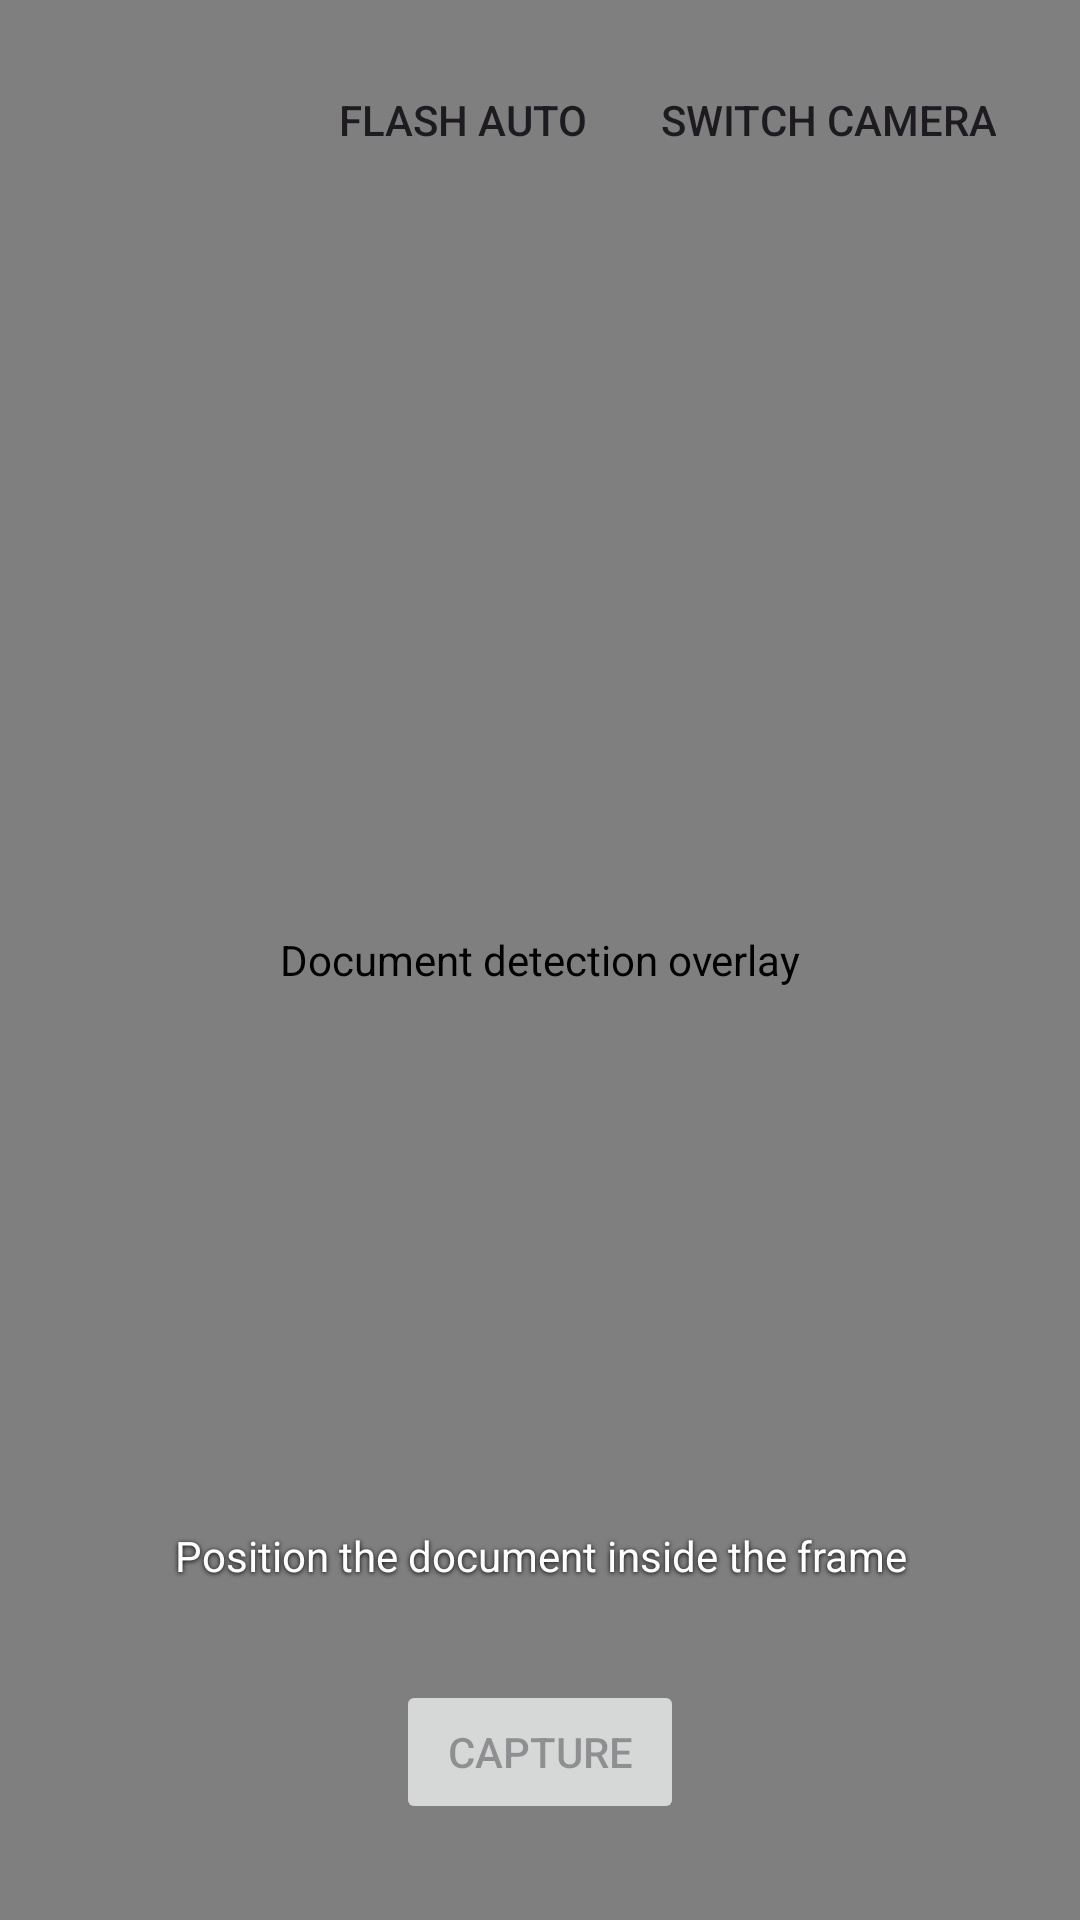

Write the Android layout XML for this screen, with the resource values it uses.
<!-- AndroidManifest.xml: application theme Theme.CamScan -->
<!-- res/layout/fragment_scan.xml -->
<?xml version="1.0" encoding="utf-8"?>
<FrameLayout xmlns:android="http://schemas.android.com/apk/res/android"
    xmlns:app="http://schemas.android.com/apk/res-auto"
    android:layout_width="match_parent"
    android:layout_height="match_parent"
    android:background="@android:color/black">

    <androidx.camera.view.PreviewView
        android:id="@+id/scan_camera_preview"
        android:layout_width="match_parent"
        android:layout_height="match_parent"
        android:contentDescription="@string/scan_preview_camera"
        app:implementationMode="compatible" />

    
    <org.payswap.camscan.capture.detect.FramingOverlayView
        android:id="@+id/scan_framing_overlay"
        android:layout_width="match_parent"
        android:layout_height="match_parent"
        android:contentDescription="@string/scan_framing_overlay_desc" />

    
    <TextView
        android:id="@+id/session_page_count_badge"
        android:layout_width="wrap_content"
        android:layout_height="wrap_content"
        android:layout_gravity="top|start"
        android:layout_margin="16dp"
        android:background="@color/review_crop_scrim"
        android:paddingStart="12dp"
        android:paddingEnd="12dp"
        android:paddingTop="6dp"
        android:paddingBottom="6dp"
        android:textAppearance="?android:attr/textAppearanceSmall"
        android:textColor="@android:color/white"
        android:contentDescription="@string/session_page_count_desc"
        android:visibility="gone" />

    
    <TextView
        android:id="@+id/scan_detection_guidance"
        android:layout_width="wrap_content"
        android:layout_height="wrap_content"
        android:layout_gravity="bottom|center_horizontal"
        android:layout_marginBottom="104dp"
        android:layout_marginStart="24dp"
        android:layout_marginEnd="24dp"
        android:gravity="center"
        android:padding="8dp"
        android:textAppearance="?android:attr/textAppearanceSmall"
        android:textColor="@android:color/white"
        android:shadowColor="@android:color/black"
        android:shadowDy="1"
        android:shadowRadius="4"
        android:text="@string/scan_guidance_searching"
        android:contentDescription="@string/scan_guidance_searching" />

    <LinearLayout
        android:layout_width="match_parent"
        android:layout_height="wrap_content"
        android:orientation="horizontal"
        android:gravity="end|center_vertical"
        android:padding="16dp">

        <Button
            android:id="@+id/scan_flash_toggle"
            style="?android:attr/borderlessButtonStyle"
            android:layout_width="wrap_content"
            android:layout_height="wrap_content"
            android:minHeight="48dp"
            android:text="@string/scan_flash_auto"
            android:contentDescription="@string/scan_flash_auto" />

        <Button
            android:id="@+id/scan_switch_camera"
            style="?android:attr/borderlessButtonStyle"
            android:layout_width="wrap_content"
            android:layout_height="wrap_content"
            android:minHeight="48dp"
            android:text="@string/scan_switch_camera"
            android:contentDescription="@string/scan_switch_camera" />
    </LinearLayout>

    <Button
        android:id="@+id/scan_capture_button"
        android:layout_width="wrap_content"
        android:layout_height="wrap_content"
        android:layout_gravity="bottom|center_horizontal"
        android:layout_marginBottom="32dp"
        android:minWidth="96dp"
        android:minHeight="48dp"
        android:enabled="false"
        android:text="@string/scan_capture"
        android:contentDescription="@string/scan_capture" />

    <Button
        android:id="@+id/scan_done_button"
        android:layout_width="wrap_content"
        android:layout_height="wrap_content"
        android:layout_gravity="bottom|end"
        android:layout_margin="16dp"
        android:minHeight="48dp"
        android:visibility="gone"
        android:text="@string/scan_done"
        android:contentDescription="@string/scan_done" />

    <LinearLayout
        android:id="@+id/scan_permission_overlay"
        android:layout_width="match_parent"
        android:layout_height="match_parent"
        android:orientation="vertical"
        android:gravity="center"
        android:background="?android:attr/colorBackground"
        android:padding="24dp"
        android:visibility="gone">

        <TextView
            android:id="@+id/scan_permission_rationale"
            android:layout_width="wrap_content"
            android:layout_height="wrap_content"
            android:gravity="center"
            android:textAppearance="?android:attr/textAppearanceMedium"
            android:text="@string/scan_permission_needed" />

        <Button
            android:id="@+id/scan_permission_request_button"
            android:layout_width="wrap_content"
            android:layout_height="wrap_content"
            android:layout_marginTop="24dp"
            android:minHeight="48dp"
            android:text="@string/scan_permission_request"
            android:contentDescription="@string/scan_permission_request" />
    </LinearLayout>

    <TextView
        android:id="@+id/scan_unavailable_state"
        android:layout_width="match_parent"
        android:layout_height="match_parent"
        android:gravity="center"
        android:padding="24dp"
        android:textAppearance="?android:attr/textAppearanceMedium"
        android:text="@string/scan_unavailable"
        android:visibility="gone" />

</FrameLayout>
<!-- resources referenced by this layout -->
<resources>
  <color name="review_crop_scrim">#B3000000</color>
  <string name="scan_capture">Capture</string>
  <string name="scan_done">Done</string>
  <string name="scan_flash_auto">Flash auto</string>
  <string name="scan_framing_overlay_desc">Document detection overlay</string>
  <string name="scan_guidance_searching">Position the document inside the frame</string>
  <string name="scan_permission_needed">CamScan needs camera access to scan documents. Allow the camera to continue.</string>
  <string name="scan_permission_request">Allow camera</string>
  <string name="scan_preview_camera">Camera preview</string>
  <string name="scan_switch_camera">Switch camera</string>
  <string name="scan_unavailable">The camera is not available on this device.</string>
  <string name="session_page_count_desc">Pages captured in this scan session</string>
  <style name="Theme.CamScan" parent="Theme.Material3.DayNight.NoActionBar" />
</resources>
